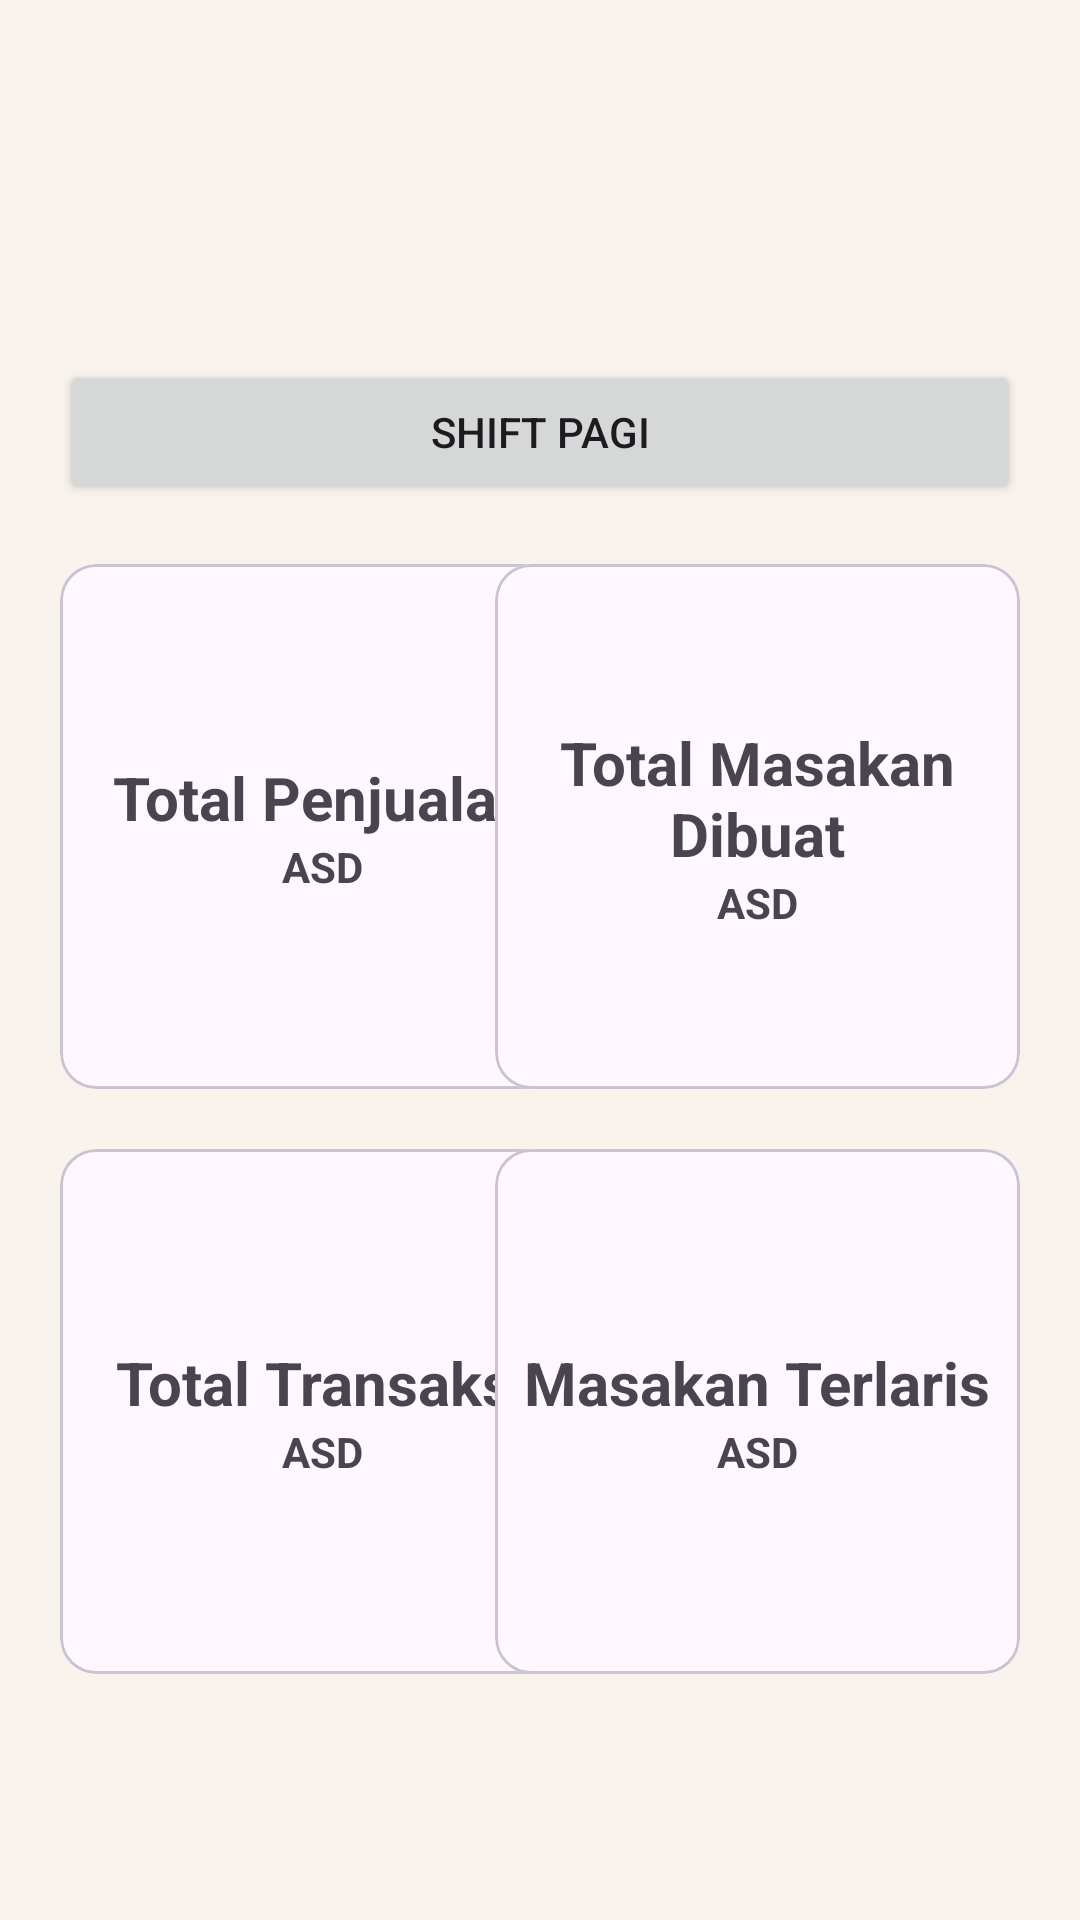

This screen was rendered from an Android layout file. Write that file and the resources it references.
<!-- AndroidManifest.xml: application theme Theme.BurjoHolic7 -->
<!-- res/layout/fragment_home.xml -->
<?xml version="1.0" encoding="utf-8"?>
<androidx.constraintlayout.widget.ConstraintLayout xmlns:android="http://schemas.android.com/apk/res/android"
    xmlns:app="http://schemas.android.com/apk/res-auto"
    xmlns:tools="http://schemas.android.com/tools"
    android:layout_width="match_parent"
    android:layout_height="match_parent"
    tools:context=".ui.home.HomeFragment">

    <Button
        android:id="@+id/shift_button"
        android:layout_width="match_parent"
        android:layout_height="wrap_content"
        android:layout_marginTop="120dp"
        android:layout_marginHorizontal="20dp"
        android:text="SHIFT PAGI"
        app:layout_constraintTop_toTopOf="parent"
        tools:layout_editor_absoluteX="16dp" />

    <com.google.android.material.card.MaterialCardView
        android:id="@+id/materialCardView1"
        android:layout_width="175dp"
        android:layout_height="175dp"
        android:layout_marginVertical="20dp"
        app:layout_constraintStart_toStartOf="@+id/shift_button"
        app:layout_constraintTop_toBottomOf="@+id/shift_button">

        <LinearLayout
            android:layout_width="match_parent"
            android:layout_height="match_parent"
            android:gravity="center"
            android:orientation="vertical">

            <TextView
                android:layout_width="wrap_content"
                android:layout_height="wrap_content"
                android:layout_weight="-1"
                android:text="Total Penjualan"
                android:textSize="20sp"
                android:textStyle="bold"></TextView>

            <TextView
                android:id="@+id/tvPenjualan"
                android:layout_width="wrap_content"
                android:layout_height="wrap_content"
                android:text="ASD"
                android:textStyle="bold">

            </TextView>
        </LinearLayout>

    </com.google.android.material.card.MaterialCardView>

    <com.google.android.material.card.MaterialCardView
        android:id="@+id/materialCardView2"
        android:layout_width="175dp"
        android:layout_height="175dp"
        android:layout_marginVertical="20dp"
        app:layout_constraintStart_toStartOf="@+id/materialCardView1"
        app:layout_constraintTop_toBottomOf="@+id/materialCardView1">

        <LinearLayout
            android:layout_width="match_parent"
            android:layout_height="match_parent"
            android:gravity="center"
            android:orientation="vertical">

            <TextView
                android:layout_width="wrap_content"
                android:layout_height="wrap_content"
                android:layout_weight="-1"
                android:text="Total Transaksi"
                android:textSize="20sp"
                android:textStyle="bold"></TextView>

            <TextView
                android:id="@+id/tvTransaksi"
                android:layout_width="wrap_content"
                android:layout_height="wrap_content"
                android:text="ASD"
                android:textStyle="bold">

            </TextView>
        </LinearLayout>

    </com.google.android.material.card.MaterialCardView>

    <com.google.android.material.card.MaterialCardView
        android:id="@+id/materialCardView3"
        android:layout_width="175dp"
        android:layout_height="175dp"
        android:layout_marginVertical="20dp"
        app:layout_constraintEnd_toEndOf="@+id/materialCardView4"
        app:layout_constraintTop_toBottomOf="@+id/materialCardView4">

        <LinearLayout
            android:layout_width="match_parent"
            android:layout_height="match_parent"
            android:gravity="center"
            android:orientation="vertical">

            <TextView
                android:layout_width="wrap_content"
                android:layout_height="wrap_content"
                android:layout_weight="-1"
                android:textAlignment="center"
                android:text="Masakan Terlaris"
                android:textSize="20sp"
                android:textStyle="bold"></TextView>

            <TextView
                android:id="@+id/tvTerlaris"
                android:layout_width="wrap_content"
                android:layout_height="wrap_content"
                android:text="ASD"
                android:textStyle="bold">

            </TextView>
        </LinearLayout>

    </com.google.android.material.card.MaterialCardView>

    <com.google.android.material.card.MaterialCardView
        android:id="@+id/materialCardView4"
        android:layout_width="175dp"
        android:layout_height="175dp"
        android:layout_marginVertical="20dp"
        app:layout_constraintEnd_toEndOf="@+id/shift_button"
        app:layout_constraintTop_toBottomOf="@+id/shift_button">

        <LinearLayout
            android:layout_width="match_parent"
            android:layout_height="match_parent"
            android:gravity="center"
            android:orientation="vertical">

            <TextView
                android:layout_width="wrap_content"
                android:layout_height="wrap_content"
                android:layout_weight="-1"
                android:textAlignment="center"
                android:text="Total Masakan Dibuat"
                android:textSize="20sp"
                android:textStyle="bold"></TextView>

            <TextView
                android:id="@+id/tvMasakan"
                android:layout_width="wrap_content"
                android:layout_height="wrap_content"
                android:text="ASD"
                android:textStyle="bold">

            </TextView>
        </LinearLayout>

    </com.google.android.material.card.MaterialCardView>
    













</androidx.constraintlayout.widget.ConstraintLayout>
<!-- resources referenced by this layout -->
<resources>
  <style name="Theme.BurjoHolic7" parent="Base.Theme.BurjoHolic7">
          
          <item name="colorPrimary">@color/primaryColor</item>
          <item name="colorPrimaryVariant">@color/primaryDarkColor</item>
          <item name="colorOnPrimary">@color/primaryTextColor</item>
          
          <item name="colorSecondary">@color/secondaryColor</item>
          <item name="colorSecondaryVariant">@color/secondaryDarkColor</item>
          <item name="colorOnSecondary">@color/secondaryTextColor</item>
          
          <item name="android:statusBarColor">?attr/colorPrimaryVariant</item>
          
          <item name="android:windowBackground">@color/backgroundColor</item>
      </style>
  <style name="Base.Theme.BurjoHolic7" parent="Theme.Material3.DayNight">
          
          
      </style>
  <color name="primaryColor">#5b3f36</color>
  <color name="primaryDarkColor">#301810</color>
  <color name="primaryTextColor">#ffffff</color>
  <color name="secondaryColor">#ffa726</color>
  <color name="secondaryDarkColor">#c77800</color>
  <color name="secondaryTextColor">#000000</color>
  <color name="backgroundColor">#f9f3ee</color>
</resources>
